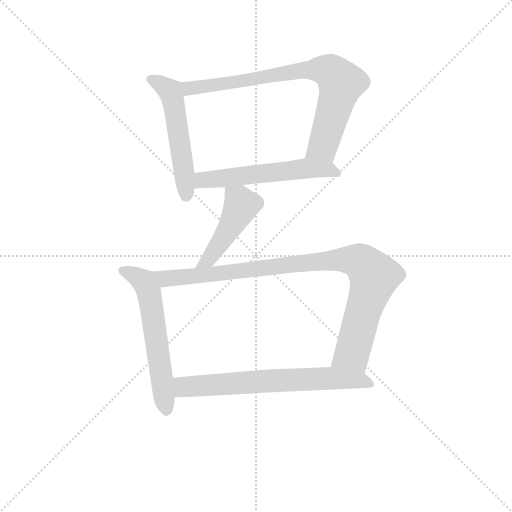
t = 0.00 s
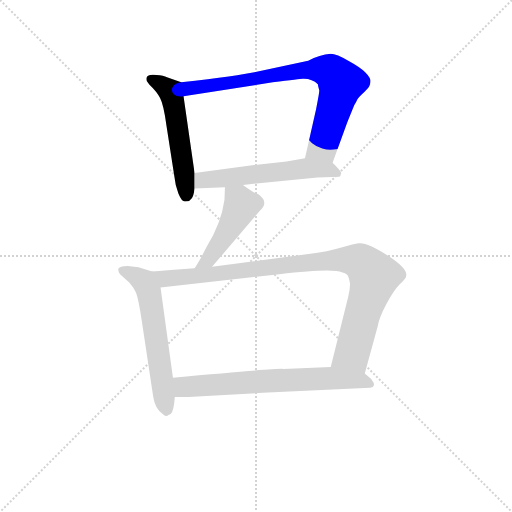
t = 1.14 s
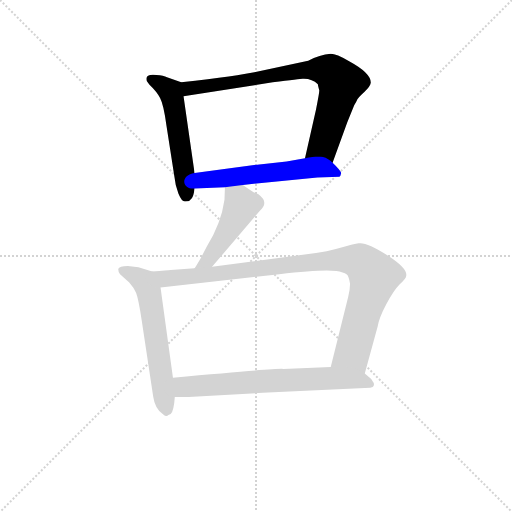
t = 2.29 s
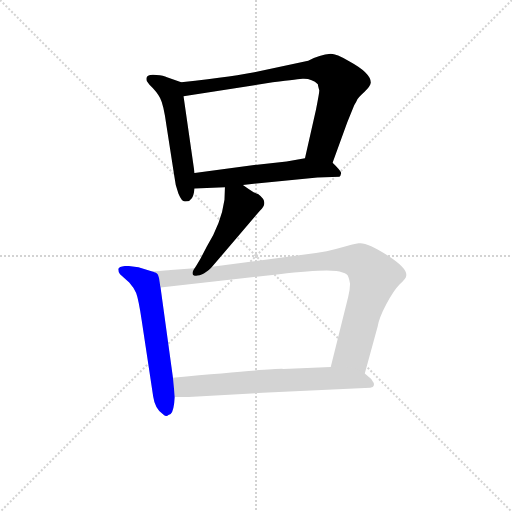
t = 3.43 s
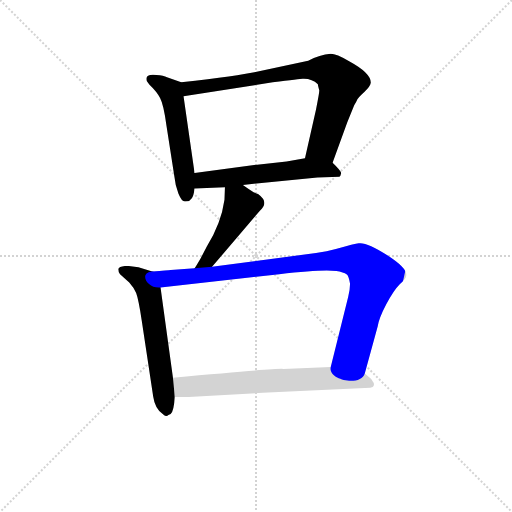
t = 4.57 s
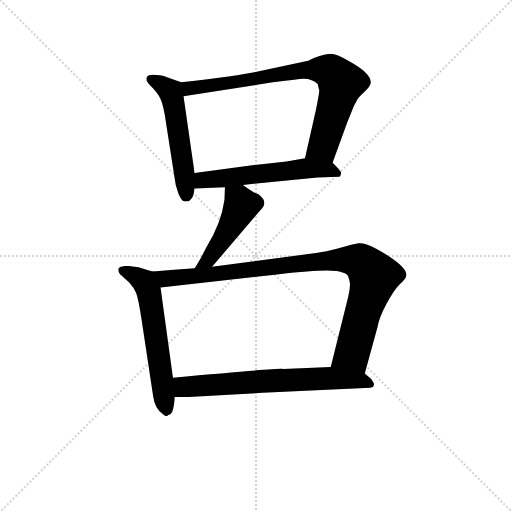
t = 5.72 s

The animated SVG that drew these frames (rendered in a browser with its animation timeline set to each time). Animation: 7 CSS @keyframes rules; one cycle of 5.72 s.

<svg version="1.1" viewBox="0 0 1024 1024" xmlns="http://www.w3.org/2000/svg">
  <g stroke="lightgray" stroke-dasharray="1,1" stroke-width="1" transform="scale(4, 4)">
    <line x1="0" y1="0" x2="256" y2="256"></line>
    <line x1="256" y1="0" x2="0" y2="256"></line>
    <line x1="128" y1="0" x2="128" y2="256"></line>
    <line x1="0" y1="128" x2="256" y2="128"></line>
  </g>
<g transform="scale(0.92, -0.92) translate(60, -900)">
   <style type="text/css">
    @keyframes keyframes0 {
      from {
       stroke: blue;
       stroke-dashoffset: 532;
       stroke-width: 128;
       }
       63% {
       animation-timing-function: step-end;
       stroke: blue;
       stroke-dashoffset: 0;
       stroke-width: 128;
       }
       to {
       stroke: black;
       stroke-width: 1024;
       }
       }
       #make-me-a-hanzi-animation-0 {
         animation: keyframes0 0.682943s both;
         animation-delay: 0.000000s;
         animation-timing-function: linear;
       }
    @keyframes keyframes1 {
      from {
       stroke: blue;
       stroke-dashoffset: 790;
       stroke-width: 128;
       }
       72% {
       animation-timing-function: step-end;
       stroke: blue;
       stroke-dashoffset: 0;
       stroke-width: 128;
       }
       to {
       stroke: black;
       stroke-width: 1024;
       }
       }
       #make-me-a-hanzi-animation-1 {
         animation: keyframes1 0.892904s both;
         animation-delay: 0.682943s;
         animation-timing-function: linear;
       }
    @keyframes keyframes2 {
      from {
       stroke: blue;
       stroke-dashoffset: 568;
       stroke-width: 128;
       }
       65% {
       animation-timing-function: step-end;
       stroke: blue;
       stroke-dashoffset: 0;
       stroke-width: 128;
       }
       to {
       stroke: black;
       stroke-width: 1024;
       }
       }
       #make-me-a-hanzi-animation-2 {
         animation: keyframes2 0.712240s both;
         animation-delay: 1.575846s;
         animation-timing-function: linear;
       }
    @keyframes keyframes3 {
      from {
       stroke: blue;
       stroke-dashoffset: 456;
       stroke-width: 128;
       }
       60% {
       animation-timing-function: step-end;
       stroke: blue;
       stroke-dashoffset: 0;
       stroke-width: 128;
       }
       to {
       stroke: black;
       stroke-width: 1024;
       }
       }
       #make-me-a-hanzi-animation-3 {
         animation: keyframes3 0.621094s both;
         animation-delay: 2.288086s;
         animation-timing-function: linear;
       }
    @keyframes keyframes4 {
      from {
       stroke: blue;
       stroke-dashoffset: 596;
       stroke-width: 128;
       }
       66% {
       animation-timing-function: step-end;
       stroke: blue;
       stroke-dashoffset: 0;
       stroke-width: 128;
       }
       to {
       stroke: black;
       stroke-width: 1024;
       }
       }
       #make-me-a-hanzi-animation-4 {
         animation: keyframes4 0.735026s both;
         animation-delay: 2.909180s;
         animation-timing-function: linear;
       }
    @keyframes keyframes5 {
      from {
       stroke: blue;
       stroke-dashoffset: 967;
       stroke-width: 128;
       }
       76% {
       animation-timing-function: step-end;
       stroke: blue;
       stroke-dashoffset: 0;
       stroke-width: 128;
       }
       to {
       stroke: black;
       stroke-width: 1024;
       }
       }
       #make-me-a-hanzi-animation-5 {
         animation: keyframes5 1.036947s both;
         animation-delay: 3.644206s;
         animation-timing-function: linear;
       }
    @keyframes keyframes6 {
      from {
       stroke: blue;
       stroke-dashoffset: 682;
       stroke-width: 128;
       }
       69% {
       animation-timing-function: step-end;
       stroke: blue;
       stroke-dashoffset: 0;
       stroke-width: 128;
       }
       to {
       stroke: black;
       stroke-width: 1024;
       }
       }
       #make-me-a-hanzi-animation-6 {
         animation: keyframes6 0.805013s both;
         animation-delay: 4.681152s;
         animation-timing-function: linear;
       }
</style>
<path d="M 334.0 721.0 L 303.0 732.0 Q 296.0 736.0 280.0 737.0 Q 254.0 740.0 259.0 724.0 L 265.0 716.0 Q 281.0 701.0 288.0 687.0 Q 296.0 672.0 302.0 626.0 L 319.0 517.0 Q 321.0 496.0 328.0 479.0 Q 335.0 462.0 342.0 462.0 Q 350.0 462.0 351.0 463.0 L 357.0 469.0 Q 361.0 474.0 363.0 490.0 L 363.0 524.0 L 339.0 691.0 C 335.0 721.0 335.0 721.0 334.0 721.0 Z" fill="lightgray"></path> 
<path d="M 663.0 546.0 L 695.0 634.0 L 710.0 671.0 Q 715.0 679.0 717.0 684.0 Q 719.0 688.0 732.0 700.0 Q 745.0 712.0 746.0 720.0 Q 747.0 741.0 699.0 767.0 Q 671.0 783.0 659.0 783.0 Q 635.0 781.0 610.0 768.0 L 493.0 743.0 Q 461.0 736.0 334.0 721.0 C 304.0 717.0 309.0 686.0 339.0 691.0 L 533.0 721.0 Q 593.0 729.0 598.0 729.0 Q 618.0 730.0 631.0 717.0 Q 631.0 715.0 634.0 704.0 Q 635.0 702.0 627.0 662.0 L 603.0 556.0 C 596.0 527.0 653.0 518.0 663.0 546.0 Z" fill="lightgray"></path> 
<path d="M 468.0 498.0 L 630.0 514.0 L 678.0 516.0 Q 681.0 519.0 681.0 522.0 Q 685.0 525.0 663.0 546.0 C 645.0 563.0 633.0 561.0 603.0 556.0 L 563.0 549.0 L 499.0 542.0 L 363.0 524.0 C 333.0 520.0 333.0 489.0 363.0 490.0 L 429.0 493.0 L 468.0 498.0 Z" fill="lightgray"></path> 
<path d="M 401.0 320.0 L 505.0 442.0 Q 526.0 460.0 501.0 478.0 Q 493.0 480.0 468.0 498.0 C 444.0 515.0 430.0 523.0 429.0 493.0 L 428.0 466.0 Q 421.0 415.0 389.0 363.0 L 376.0 338.0 Q 365.0 319.0 363.0 317.0 C 346.0 292.0 382.0 297.0 401.0 320.0 Z" fill="lightgray"></path> 
<path d="M 197.0 315.0 Q 197.0 308.0 201.0 304.0 L 221.0 286.0 Q 231.0 275.0 236.0 263.0 Q 241.0 250.0 248.0 204.0 L 273.0 38.0 Q 277.0 10.0 295.0 -1.0 Q 302.0 -7.0 306.0 -2.0 L 311.0 0.0 Q 318.0 6.0 320.0 37.0 L 316.0 79.0 L 289.0 275.0 C 285.0 305.0 285.0 306.0 271.0 310.0 L 241.0 319.0 L 218.0 322.0 Q 199.0 322.0 197.0 315.0 Z" fill="lightgray"></path> 
<path d="M 733.0 88.0 L 761.0 190.0 Q 764.0 209.0 780.0 239.0 Q 796.0 269.0 809.0 282.0 Q 823.0 295.0 823.0 300.0 Q 827.0 316.0 782.0 345.0 Q 737.0 374.0 720.0 371.0 Q 715.0 371.0 694.0 365.0 Q 674.0 359.0 650.0 354.0 L 627.0 350.0 L 401.0 320.0 L 363.0 317.0 L 311.0 313.0 Q 305.0 312.0 271.0 310.0 C 241.0 308.0 259.0 272.0 289.0 275.0 L 547.0 304.0 Q 665.0 318.0 683.0 308.0 Q 691.0 306.0 694.0 303.0 Q 698.0 300.0 701.0 283.0 Q 701.0 272.0 697.0 255.0 L 659.0 102.0 C 652.0 73.0 725.0 59.0 733.0 88.0 Z" fill="lightgray"></path> 
<path d="M 320.0 37.0 L 350.0 37.0 L 511.0 46.0 L 745.0 57.0 Q 752.0 59.0 752.0 61.0 Q 753.0 62.0 753.0 65.0 Q 753.0 68.0 750.0 71.0 L 747.0 76.0 L 733.0 88.0 C 714.0 104.0 689.0 103.0 659.0 102.0 L 556.0 98.0 Q 545.0 100.0 316.0 79.0 C 286.0 76.0 290.0 37.0 320.0 37.0 Z" fill="lightgray"></path> 
      <clipPath id="make-me-a-hanzi-clip-0">
      <path d="M 334.0 721.0 L 303.0 732.0 Q 296.0 736.0 280.0 737.0 Q 254.0 740.0 259.0 724.0 L 265.0 716.0 Q 281.0 701.0 288.0 687.0 Q 296.0 672.0 302.0 626.0 L 319.0 517.0 Q 321.0 496.0 328.0 479.0 Q 335.0 462.0 342.0 462.0 Q 350.0 462.0 351.0 463.0 L 357.0 469.0 Q 361.0 474.0 363.0 490.0 L 363.0 524.0 L 339.0 691.0 C 335.0 721.0 335.0 721.0 334.0 721.0 Z" fill="lightgray"></path>
      </clipPath>
      <path clip-path="url(#make-me-a-hanzi-clip-0)" d="M 271.0 727.0 L 310.0 702.0 L 313.0 692.0 L 345.0 475.0 " fill="none" id="make-me-a-hanzi-animation-0" stroke-dasharray="404 808" stroke-linecap="round"></path>

      <clipPath id="make-me-a-hanzi-clip-1">
      <path d="M 663.0 546.0 L 695.0 634.0 L 710.0 671.0 Q 715.0 679.0 717.0 684.0 Q 719.0 688.0 732.0 700.0 Q 745.0 712.0 746.0 720.0 Q 747.0 741.0 699.0 767.0 Q 671.0 783.0 659.0 783.0 Q 635.0 781.0 610.0 768.0 L 493.0 743.0 Q 461.0 736.0 334.0 721.0 C 304.0 717.0 309.0 686.0 339.0 691.0 L 533.0 721.0 Q 593.0 729.0 598.0 729.0 Q 618.0 730.0 631.0 717.0 Q 631.0 715.0 634.0 704.0 Q 635.0 702.0 627.0 662.0 L 603.0 556.0 C 596.0 527.0 653.0 518.0 663.0 546.0 Z" fill="lightgray"></path>
      </clipPath>
      <path clip-path="url(#make-me-a-hanzi-clip-1)" d="M 345.0 700.0 L 352.0 709.0 L 595.0 747.0 L 638.0 749.0 L 661.0 743.0 L 680.0 721.0 L 676.0 697.0 L 642.0 582.0 L 612.0 562.0 " fill="none" id="make-me-a-hanzi-animation-1" stroke-dasharray="662 1324" stroke-linecap="round"></path>

      <clipPath id="make-me-a-hanzi-clip-2">
      <path d="M 468.0 498.0 L 630.0 514.0 L 678.0 516.0 Q 681.0 519.0 681.0 522.0 Q 685.0 525.0 663.0 546.0 C 645.0 563.0 633.0 561.0 603.0 556.0 L 563.0 549.0 L 499.0 542.0 L 363.0 524.0 C 333.0 520.0 333.0 489.0 363.0 490.0 L 429.0 493.0 L 468.0 498.0 Z" fill="lightgray"></path>
      </clipPath>
      <path clip-path="url(#make-me-a-hanzi-clip-2)" d="M 369.0 496.0 L 388.0 510.0 L 600.0 534.0 L 663.0 531.0 L 672.0 523.0 " fill="none" id="make-me-a-hanzi-animation-2" stroke-dasharray="440 880" stroke-linecap="round"></path>

      <clipPath id="make-me-a-hanzi-clip-3">
      <path d="M 401.0 320.0 L 505.0 442.0 Q 526.0 460.0 501.0 478.0 Q 493.0 480.0 468.0 498.0 C 444.0 515.0 430.0 523.0 429.0 493.0 L 428.0 466.0 Q 421.0 415.0 389.0 363.0 L 376.0 338.0 Q 365.0 319.0 363.0 317.0 C 346.0 292.0 382.0 297.0 401.0 320.0 Z" fill="lightgray"></path>
      </clipPath>
      <path clip-path="url(#make-me-a-hanzi-clip-3)" d="M 437.0 486.0 L 465.0 454.0 L 419.0 372.0 L 393.0 336.0 L 376.0 328.0 " fill="none" id="make-me-a-hanzi-animation-3" stroke-dasharray="328 656" stroke-linecap="round"></path>

      <clipPath id="make-me-a-hanzi-clip-4">
      <path d="M 197.0 315.0 Q 197.0 308.0 201.0 304.0 L 221.0 286.0 Q 231.0 275.0 236.0 263.0 Q 241.0 250.0 248.0 204.0 L 273.0 38.0 Q 277.0 10.0 295.0 -1.0 Q 302.0 -7.0 306.0 -2.0 L 311.0 0.0 Q 318.0 6.0 320.0 37.0 L 316.0 79.0 L 289.0 275.0 C 285.0 305.0 285.0 306.0 271.0 310.0 L 241.0 319.0 L 218.0 322.0 Q 199.0 322.0 197.0 315.0 Z" fill="lightgray"></path>
      </clipPath>
      <path clip-path="url(#make-me-a-hanzi-clip-4)" d="M 205.0 312.0 L 253.0 288.0 L 263.0 269.0 L 296.0 35.0 L 305.0 8.0 " fill="none" id="make-me-a-hanzi-animation-4" stroke-dasharray="468 936" stroke-linecap="round"></path>

      <clipPath id="make-me-a-hanzi-clip-5">
      <path d="M 733.0 88.0 L 761.0 190.0 Q 764.0 209.0 780.0 239.0 Q 796.0 269.0 809.0 282.0 Q 823.0 295.0 823.0 300.0 Q 827.0 316.0 782.0 345.0 Q 737.0 374.0 720.0 371.0 Q 715.0 371.0 694.0 365.0 Q 674.0 359.0 650.0 354.0 L 627.0 350.0 L 401.0 320.0 L 363.0 317.0 L 311.0 313.0 Q 305.0 312.0 271.0 310.0 C 241.0 308.0 259.0 272.0 289.0 275.0 L 547.0 304.0 Q 665.0 318.0 683.0 308.0 Q 691.0 306.0 694.0 303.0 Q 698.0 300.0 701.0 283.0 Q 701.0 272.0 697.0 255.0 L 659.0 102.0 C 652.0 73.0 725.0 59.0 733.0 88.0 Z" fill="lightgray"></path>
      </clipPath>
      <path clip-path="url(#make-me-a-hanzi-clip-5)" d="M 281.0 308.0 L 290.0 298.0 L 310.0 294.0 L 662.0 335.0 L 723.0 331.0 L 753.0 299.0 L 750.0 285.0 L 707.0 134.0 L 668.0 108.0 " fill="none" id="make-me-a-hanzi-animation-5" stroke-dasharray="839 1678" stroke-linecap="round"></path>

      <clipPath id="make-me-a-hanzi-clip-6">
      <path d="M 320.0 37.0 L 350.0 37.0 L 511.0 46.0 L 745.0 57.0 Q 752.0 59.0 752.0 61.0 Q 753.0 62.0 753.0 65.0 Q 753.0 68.0 750.0 71.0 L 747.0 76.0 L 733.0 88.0 C 714.0 104.0 689.0 103.0 659.0 102.0 L 556.0 98.0 Q 545.0 100.0 316.0 79.0 C 286.0 76.0 290.0 37.0 320.0 37.0 Z" fill="lightgray"></path>
      </clipPath>
      <path clip-path="url(#make-me-a-hanzi-clip-6)" d="M 328.0 45.0 L 340.0 59.0 L 542.0 73.0 L 662.0 78.0 L 726.0 73.0 L 745.0 65.0 " fill="none" id="make-me-a-hanzi-animation-6" stroke-dasharray="554 1108" stroke-linecap="round"></path>

</g>
</svg>
